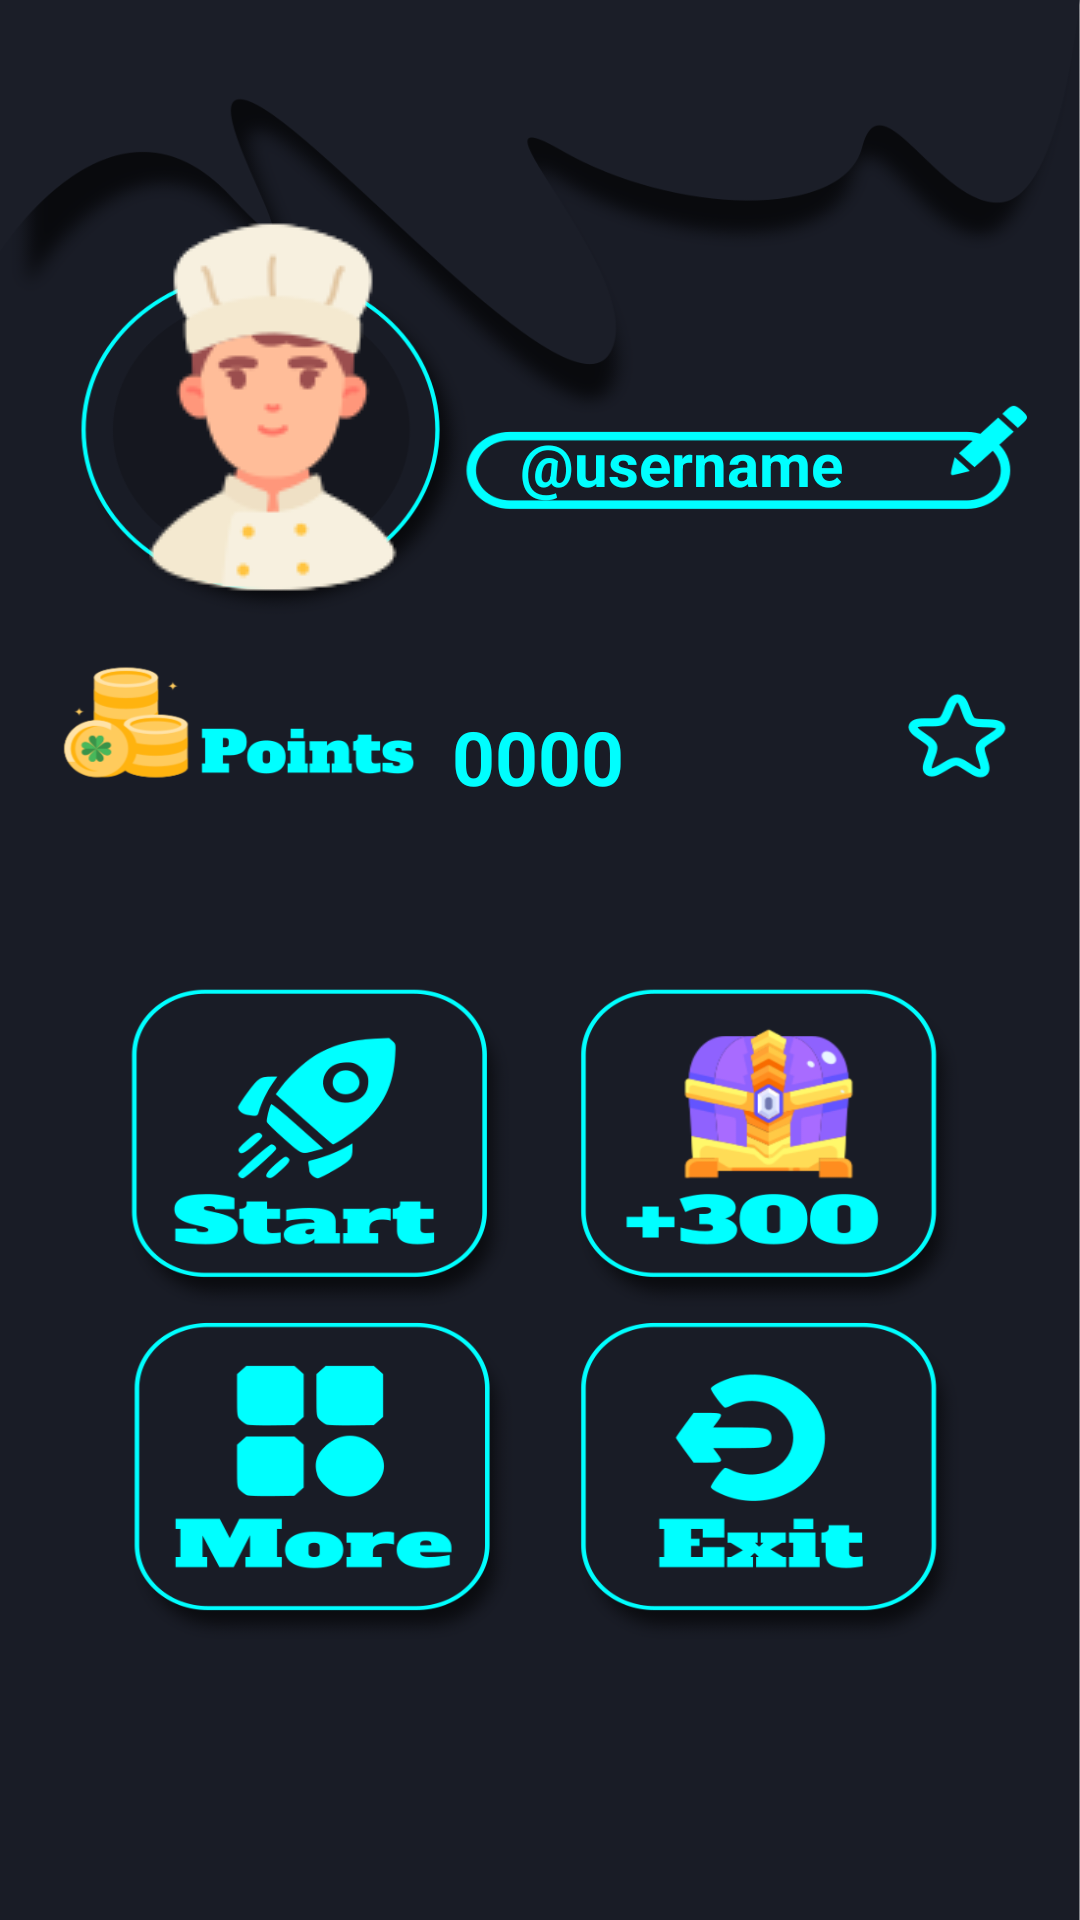

Reconstruct the res/layout file that produces this screen, plus the resources it refers to.
<!-- AndroidManifest.xml: application theme Theme.Tikfollow -->
<!-- res/layout/activity_profile.xml -->
<?xml version="1.0" encoding="utf-8"?>
<androidx.constraintlayout.widget.ConstraintLayout xmlns:android="http://schemas.android.com/apk/res/android"
    xmlns:app="http://schemas.android.com/apk/res-auto"
    xmlns:tools="http://schemas.android.com/tools"
    android:id="@+id/relativeLayout3"
    android:layout_width="match_parent"
    android:layout_height="match_parent"
    tools:context=".profile">

    <ImageView
        android:id="@+id/bg"
        android:layout_width="wrap_content"
        android:layout_height="wrap_content"
        android:contentDescription="@string/a"
        android:scaleType="fitXY"
        app:layout_constraintStart_toStartOf="parent"
        app:layout_constraintTop_toTopOf="parent"
        app:srcCompat="@drawable/profile" />

    <Button
        android:id="@+id/rate"
        android:layout_width="54dp"
        android:layout_height="wrap_content"
        android:background="#00FFFFFF"
        android:contentDescription="@string/app_names"
        app:layout_constraintBottom_toBottomOf="parent"
        app:layout_constraintEnd_toEndOf="parent"
        app:layout_constraintHorizontal_bias="0.96"
        app:layout_constraintStart_toStartOf="parent"
        app:layout_constraintTop_toTopOf="@+id/bg"
        app:layout_constraintVertical_bias="0.376" />

    <Button
        android:id="@+id/edit"
        android:layout_width="65dp"
        android:layout_height="69dp"
        android:background="#00FFFFFF"
        android:contentDescription="@string/app_nam"
        app:layout_constraintBottom_toBottomOf="parent"
        app:layout_constraintEnd_toEndOf="parent"
        app:layout_constraintHorizontal_bias="0.979"
        app:layout_constraintStart_toStartOf="parent"
        app:layout_constraintTop_toTopOf="@+id/bg"
        app:layout_constraintVertical_bias="0.217" />

    <Button
        android:id="@+id/task"
        android:layout_width="145dp"
        android:layout_height="112dp"
        android:background="#00FFFFFF"
        android:contentDescription="@string/ap"
        app:layout_constraintBottom_toBottomOf="parent"
        app:layout_constraintEnd_toEndOf="parent"
        app:layout_constraintHorizontal_bias="0.172"
        app:layout_constraintStart_toStartOf="parent"
        app:layout_constraintTop_toTopOf="@+id/bg"
        app:layout_constraintVertical_bias="0.615" />

    <Button
        android:id="@+id/reward"
        android:layout_width="145dp"
        android:layout_height="112dp"
        android:layout_marginEnd="52dp"
        android:layout_marginBottom="236dp"
        android:background="#00FFFFFF"
        android:contentDescription="@string/app"
        app:layout_constraintBottom_toBottomOf="parent"
        app:layout_constraintEnd_toEndOf="parent" />

    <Button
        android:id="@+id/more"
        android:layout_width="145dp"
        android:layout_height="112dp"
        android:layout_marginEnd="220dp"
        android:layout_marginBottom="112dp"
        android:background="#00FFFFFF"
        android:contentDescription="@string/app_"
        app:layout_constraintBottom_toBottomOf="parent"
        app:layout_constraintEnd_toEndOf="parent" />

    <Button
        android:id="@+id/exit"
        android:layout_width="145dp"
        android:layout_height="112dp"
        android:layout_marginEnd="52dp"
        android:layout_marginBottom="112dp"
        android:background="#00FFFFFF"
        android:contentDescription="@string/app_n"
        app:layout_constraintBottom_toBottomOf="parent"
        app:layout_constraintEnd_toEndOf="parent" />

    <TextView
        android:id="@+id/userName"
        android:layout_width="157dp"
        android:layout_height="wrap_content"
        android:text="@string/text"
        android:textAlignment="center"
        android:textColor="#00FFFF"
        android:textSize="20sp"
        android:textStyle="bold"
        app:layout_constraintBottom_toBottomOf="parent"
        app:layout_constraintEnd_toEndOf="parent"
        app:layout_constraintHorizontal_bias="0.732"
        app:layout_constraintStart_toStartOf="parent"
        app:layout_constraintTop_toTopOf="parent"
        app:layout_constraintVertical_bias="0.23000002" />

    <ImageView
        android:id="@+id/imageView5"
        android:layout_width="wrap_content"
        android:layout_height="wrap_content"
        android:contentDescription="@string/app_namesx"
        app:layout_constraintBottom_toBottomOf="parent"
        app:layout_constraintEnd_toEndOf="parent"
        app:layout_constraintHorizontal_bias="0.116"
        app:layout_constraintStart_toStartOf="parent"
        app:layout_constraintTop_toTopOf="parent"
        app:layout_constraintVertical_bias="0.14"
        app:srcCompat="@drawable/avater" />

    <TextView
        android:id="@+id/points"
        android:layout_width="wrap_content"
        android:layout_height="wrap_content"
        android:text="0000"
        android:textColor="#00FEFE"
        android:textSize="25sp"
        android:textStyle="bold"
        app:layout_constraintBottom_toBottomOf="parent"
        app:layout_constraintEnd_toEndOf="parent"
        app:layout_constraintHorizontal_bias="0.498"
        app:layout_constraintStart_toStartOf="parent"
        app:layout_constraintTop_toTopOf="parent"
        app:layout_constraintVertical_bias="0.388" />

</androidx.constraintlayout.widget.ConstraintLayout>
<!-- resources referenced by this layout -->
<resources>
  <!-- drawable avater: png bitmap (drawable-v24, 6269 bytes) -->
  <!-- drawable profile: png bitmap (drawable-v24, 218299 bytes) -->
  <string name="a">t</string>
  <string name="ap">ti</string>
  <string name="app">tik</string>
  <string name="app_">tikf</string>
  <string name="app_n">tikfo</string>
  <string name="app_nam">tikfoll</string>
  <string name="app_names">tikfollo</string>
  <string name="app_namesx">tikfollows</string>
  <string name="text">\@username</string>
  <style name="Theme.Tikfollow" parent="Theme.MaterialComponents.DayNight.NoActionBar">
          
          <item name="colorPrimary">@color/favorite</item>
          <item name="colorPrimaryVariant">@color/favorite</item>
          <item name="colorOnPrimary">@color/white</item>
          
          <item name="colorSecondary">@color/teal_200</item>
          <item name="colorSecondaryVariant">@color/teal_700</item>
          <item name="colorOnSecondary">@color/favorite</item>
          
          <item name="android:statusBarColor" tools:targetApi="21">?attr/colorPrimaryVariant</item>
          
      </style>
  <color name="favorite">#00FEFE</color>
  <color name="white">#FFFFFFFF</color>
  <color name="teal_200">#FF03DAC5</color>
  <color name="teal_700">#FF018786</color>
</resources>
